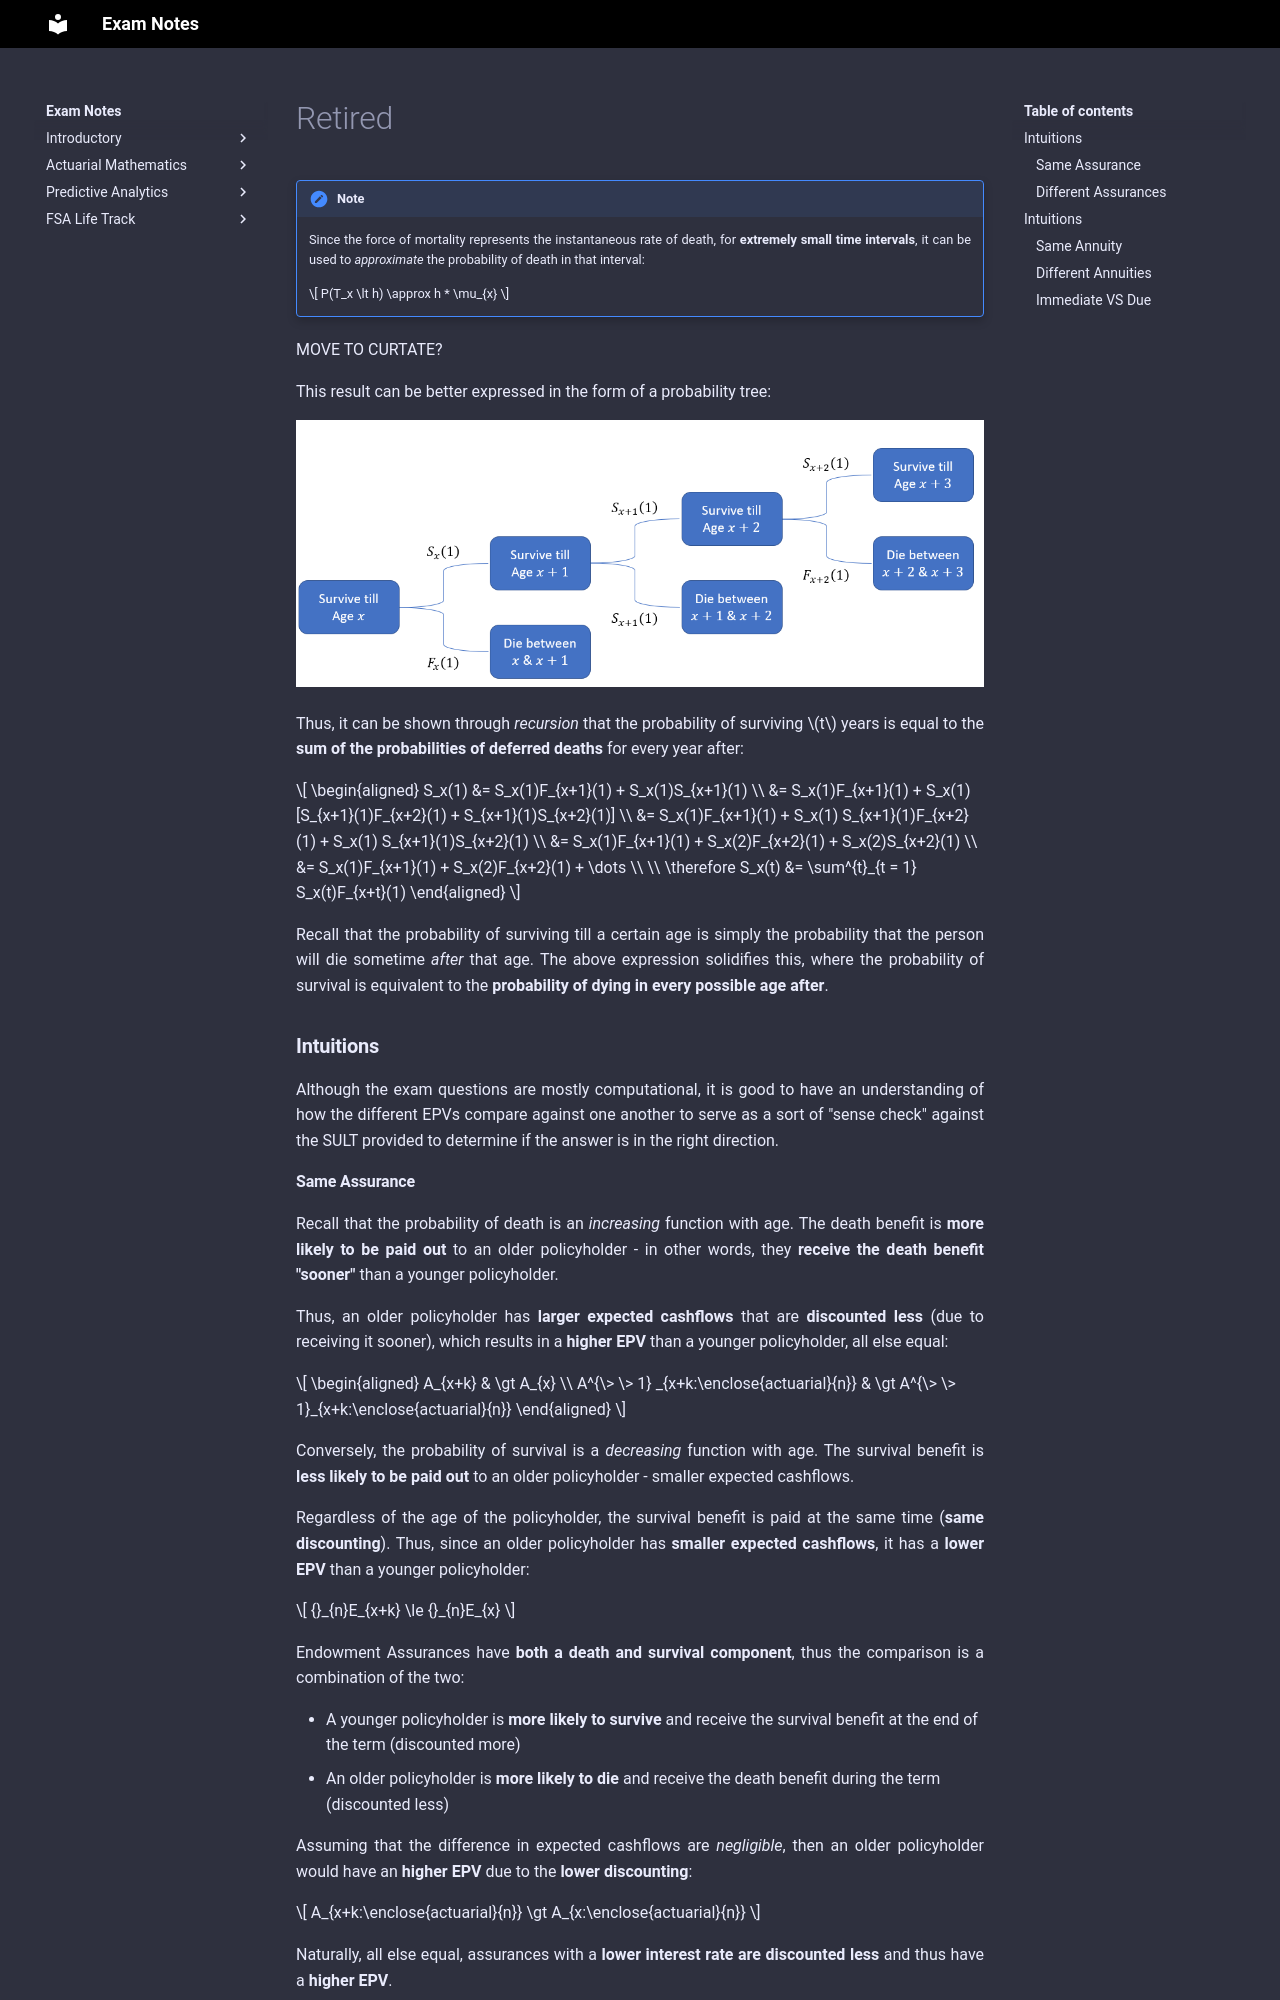

repository: Sleepypiggi/Exam_Notes · page: 2_ACTUARIAL_MATHEMATICS/1_ASA_FAML/Retired/index.html · generator: mkdocs

!!! Note

    Since the force of mortality represents the instantaneous rate of death,
    for **extremely small time intervals**, it can be used to *approximate* the probability of death in that interval:

    $$
        P(T_x \lt h) \approx h * \mu_{x}
    $$

MOVE TO CURTATE?

This result can be better expressed in the form of a probability tree:

<!-- Self Made -->
![Probability Tree](Assets/1.%20Survival%20Models.md/Probability%20Tree.png)

Thus, it can be shown through *recursion* that the probability of surviving $t$ years is equal to the **sum of the probabilities of deferred deaths** for every year after:

$$
\begin{aligned}
    S_x(1)
    &= S_x(1)F_{x+1}(1) + S_x(1)S_{x+1}(1) \\
    &= S_x(1)F_{x+1}(1) + S_x(1) [S_{x+1}(1)F_{x+2}(1) + S_{x+1}(1)S_{x+2}(1)] \\
    &= S_x(1)F_{x+1}(1) + S_x(1) S_{x+1}(1)F_{x+2}(1) + S_x(1) S_{x+1}(1)S_{x+2}(1) \\
    &= S_x(1)F_{x+1}(1) + S_x(2)F_{x+2}(1) + S_x(2)S_{x+2}(1) \\
    &= S_x(1)F_{x+1}(1) + S_x(2)F_{x+2}(1) + \dots \\
    \\
    \therefore S_x(t) &= \sum^{t}_{t = 1} S_x(t)F_{x+t}(1)
\end{aligned}
$$

Recall that the probability of surviving till a certain age is simply the probability that the person will die sometime *after* that age. The above expression solidifies this, where the probability of survival is equivalent to the **probability of dying in every possible age after**.


### **Intuitions**

Although the exam questions are mostly computational, it is good to have an understanding of how the different EPVs compare against one another to serve as a sort of "sense check" against the SULT provided to determine if the answer is in the right direction.
